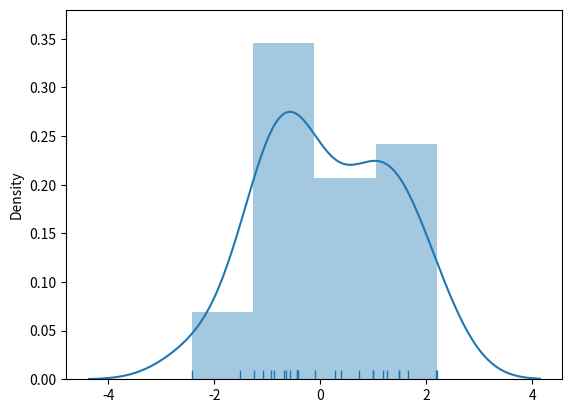

This chart was generated by the following Python code:
# This script requires the python package seaborn
# please run pip install seaborn before running this script

import numpy as np
import seaborn
import matplotlib.pyplot as plt

np.random.seed(123)
data = np.random.normal(loc=0, scale=1, size=25)

seaborn.distplot(data, hist=True, kde=True, rug=True)

plt.show()
